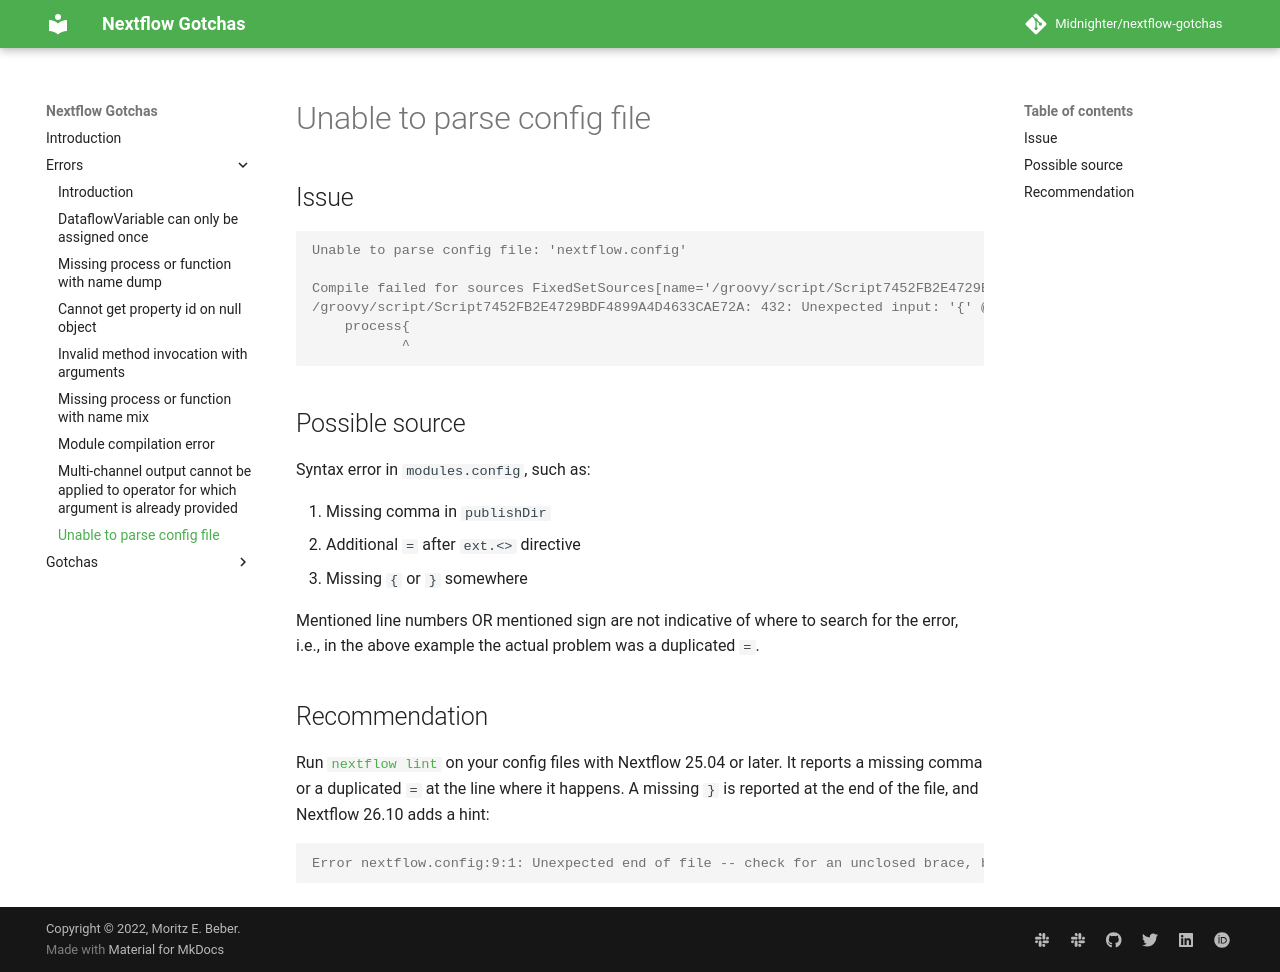

repository: Midnighter/nextflow-gotchas · page: errors/unable-parse-config/index.html · generator: mkdocs

# Unable to parse config file

## Issue

```output
Unable to parse config file: 'nextflow.config'

Compile failed for sources FixedSetSources[name='/groovy/script/Script7452FB2E4729BDF4899A4D4633CAE72A']. Cause: org.codehaus.groovy.control.MultipleCompilationErrorsException: startup failed:
/groovy/script/Script7452FB2E4729BDF4899A4D4633CAE72A: 432: Unexpected input: '{' @ line 432, column 8.
    process{
           ^
```

## Possible source

Syntax error in `modules.config`, such as:

1. Missing comma in `publishDir`
2. Additional `=` after `ext.<>` directive
3. Missing `{` or `}` somewhere

Mentioned line numbers OR mentioned sign are not indicative of where to search for the error, i.e., in the above example the actual problem was a duplicated `=`.

## Recommendation

Run [`nextflow lint`](https://docs.seqera.io/nextflow/reference/cli/lint) on your config files with Nextflow 25.04 or later. It reports a missing comma or a duplicated `=` at the line where it happens. A missing `}` is reported at the end of the file, and Nextflow 26.10 adds a hint:

```output
Error nextflow.config:9:1: Unexpected end of file -- check for an unclosed brace, bracket, parenthesis, or string
```
